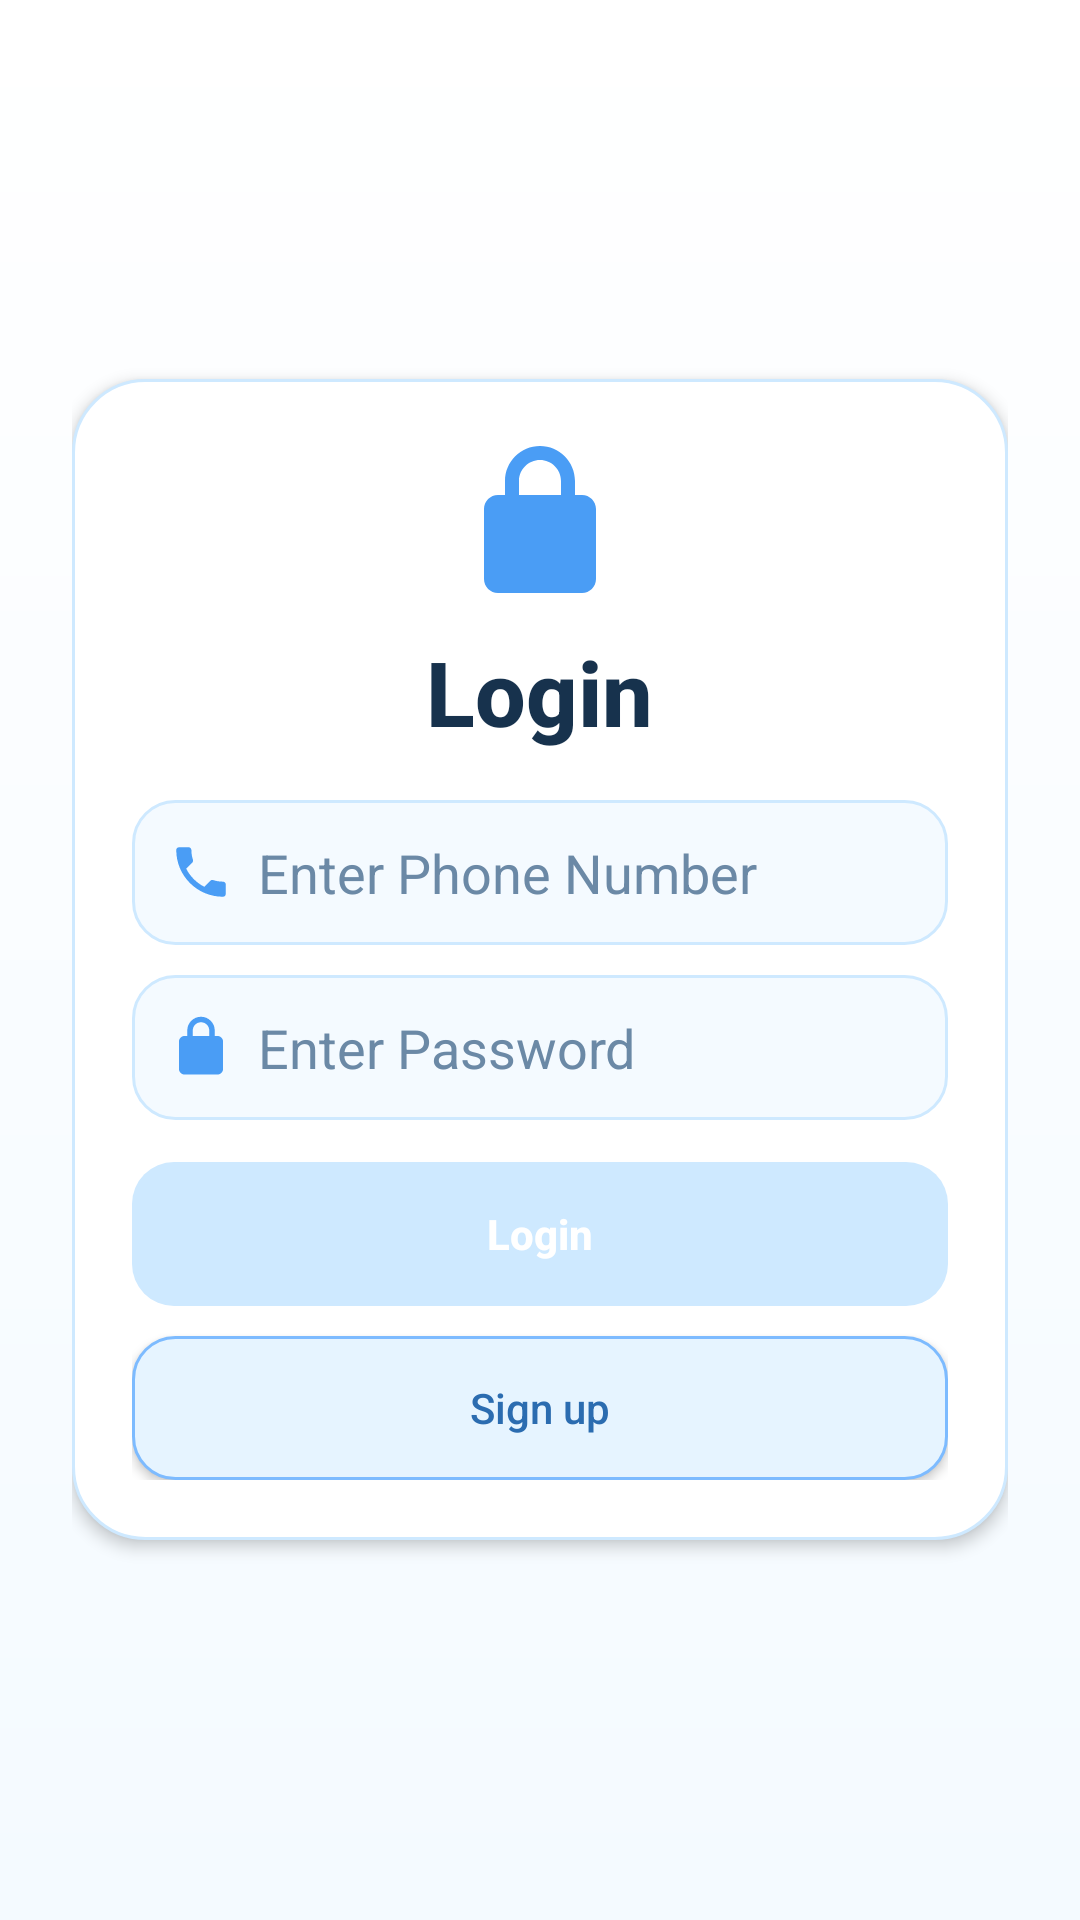

Reconstruct the res/layout file that produces this screen, plus the resources it refers to.
<!-- AndroidManifest.xml: application theme Theme.ChatApp -->
<!-- res/layout/activity_login2.xml -->
<?xml version="1.0" encoding="utf-8"?>
<LinearLayout xmlns:android="http://schemas.android.com/apk/res/android"
    android:layout_width="match_parent"
    android:layout_height="match_parent"
    android:background="@drawable/bg_auth_screen"
    android:gravity="center"
    android:orientation="vertical"
    android:paddingHorizontal="24dp">

    <LinearLayout
        android:layout_width="match_parent"
        android:layout_height="wrap_content"
        android:layout_marginVertical="16dp"
        android:background="@drawable/bg_auth_card"
        android:elevation="3dp"
        android:orientation="vertical">

        <ImageView
            android:layout_width="56dp"
            android:layout_height="56dp"
            android:layout_gravity="center_horizontal"
            android:layout_marginBottom="8dp"
            android:src="@drawable/ic_lock_pastel"
            android:contentDescription="Login icon" />

        <TextView
            android:layout_width="wrap_content"
            android:layout_height="wrap_content"
            android:layout_gravity="center_horizontal"
            android:layout_marginBottom="16dp"
            android:fontFamily="sans-serif-medium"
            android:text="Login"
            android:textColor="@color/pastel_text_primary"
            android:textSize="30sp"
            android:textStyle="bold" />

        <TextView
            android:id="@+id/popUpLoginNumber"
            android:layout_width="match_parent"
            android:layout_height="wrap_content"
            android:layout_marginBottom="8dp"
            android:background="@drawable/rounded_background"
            android:backgroundTint="@color/Red"
            android:paddingHorizontal="10dp"
            android:textColor="@color/white"
            android:visibility="gone" />

        <LinearLayout
            android:layout_width="match_parent"
            android:layout_height="wrap_content"
            android:layout_marginBottom="10dp"
            android:background="@drawable/bg_input_pastel"
            android:gravity="center_vertical"
            android:orientation="horizontal"
            android:paddingHorizontal="12dp">

            <ImageView
                android:layout_width="22dp"
                android:layout_height="22dp"
                android:layout_marginEnd="8dp"
                android:contentDescription="Phone icon"
                android:src="@drawable/ic_phone_pastel" />

            <EditText
                android:id="@+id/loginPhoneNumber"
                android:layout_width="0dp"
                android:layout_height="wrap_content"
                android:layout_weight="1"
                android:background="@android:color/transparent"
                android:hint="Enter Phone Number"
                android:inputType="number"
                android:paddingVertical="12dp"
                android:textColor="@color/pastel_text_primary"
                android:textColorHint="@color/pastel_text_hint" />
        </LinearLayout>

        <TextView
            android:id="@+id/popUpLoginPassword"
            android:layout_width="match_parent"
            android:layout_height="wrap_content"
            android:layout_marginBottom="8dp"
            android:background="@drawable/rounded_background"
            android:backgroundTint="@color/Red"
            android:paddingHorizontal="10dp"
            android:textColor="@color/white"
            android:visibility="gone" />

        <LinearLayout
            android:layout_width="match_parent"
            android:layout_height="wrap_content"
            android:layout_marginBottom="14dp"
            android:background="@drawable/bg_input_pastel"
            android:gravity="center_vertical"
            android:orientation="horizontal"
            android:paddingHorizontal="12dp">

            <ImageView
                android:layout_width="22dp"
                android:layout_height="22dp"
                android:layout_marginEnd="8dp"
                android:contentDescription="Password icon"
                android:src="@drawable/ic_lock_pastel" />

            <EditText
                android:id="@+id/loginPassword"
                android:layout_width="0dp"
                android:layout_height="wrap_content"
                android:layout_weight="1"
                android:background="@android:color/transparent"
                android:hint="Enter Password"
                android:inputType="textPassword"
                android:paddingVertical="12dp"
                android:textColor="@color/pastel_text_primary"
                android:textColorHint="@color/pastel_text_hint" />
        </LinearLayout>

        <Button
            android:id="@+id/loginVerify"
            android:layout_width="match_parent"
            android:layout_height="wrap_content"
            android:layout_marginBottom="10dp"
            android:background="@drawable/bg_button_primary_pastel"
            android:enabled="false"
            android:text="Login"
            android:textAllCaps="false"
            android:textColor="@color/white"
            android:textStyle="bold" />

        <Button
            android:id="@+id/signUp"
            android:layout_width="match_parent"
            android:layout_height="wrap_content"
            android:background="@drawable/bg_button_secondary_pastel"
            android:text="Sign up"
            android:textAllCaps="false"
            android:textColor="@color/pastel_blue_700" />
    </LinearLayout>

    <ProgressBar
        android:id="@+id/Login_progress"
        android:layout_width="wrap_content"
        android:layout_height="wrap_content"
        android:layout_marginTop="8dp"
        android:indeterminateTint="@color/pastel_blue_500"
        android:visibility="gone" />

</LinearLayout>
<!-- resources referenced by this layout -->
<resources>
  <color name="Red">#FF0000</color>
  <color name="pastel_blue_500">#4A9DF5</color>
  <color name="pastel_blue_700">#2B6CB0</color>
  <color name="pastel_text_hint">#6B89A6</color>
  <color name="pastel_text_primary">#17324D</color>
  <color name="white">#FFFFFFFF</color>
  <!-- drawable bg_auth_card (drawable) -->
  <?xml version="1.0" encoding="utf-8"?>
  <shape xmlns:android="http://schemas.android.com/apk/res/android"
      android:shape="rectangle">
      <solid android:color="@color/white" />
      <corners android:radius="24dp" />
      <stroke
          android:width="1dp"
          android:color="@color/pastel_blue_200" />
      <padding
          android:bottom="20dp"
          android:left="20dp"
          android:right="20dp"
          android:top="20dp" />
  </shape>
  <!-- drawable bg_auth_screen (drawable) -->
  <?xml version="1.0" encoding="utf-8"?>
  <shape xmlns:android="http://schemas.android.com/apk/res/android"
      android:shape="rectangle">
      <gradient
          android:angle="270"
          android:endColor="@color/pastel_blue_50"
          android:startColor="@color/white" />
  </shape>
  <!-- drawable bg_button_primary_pastel (drawable) -->
  <?xml version="1.0" encoding="utf-8"?>
  <selector xmlns:android="http://schemas.android.com/apk/res/android">
      <item android:state_enabled="false">
          <shape android:shape="rectangle">
              <corners android:radius="14dp" />
              <solid android:color="@color/pastel_blue_200" />
          </shape>
      </item>
      <item android:state_pressed="true">
          <shape android:shape="rectangle">
              <corners android:radius="14dp" />
              <solid android:color="@color/pastel_blue_700" />
          </shape>
      </item>
      <item>
          <shape android:shape="rectangle">
              <corners android:radius="14dp" />
              <solid android:color="@color/pastel_blue_500" />
          </shape>
      </item>
  </selector>
  <!-- drawable bg_input_pastel (drawable) -->
  <?xml version="1.0" encoding="utf-8"?>
  <shape xmlns:android="http://schemas.android.com/apk/res/android"
      android:shape="rectangle">
      <solid android:color="@color/pastel_blue_50" />
      <corners android:radius="14dp" />
      <stroke
          android:width="1dp"
          android:color="@color/pastel_blue_200" />
  </shape>
  <!-- drawable ic_lock_pastel (drawable) -->
  <?xml version="1.0" encoding="utf-8"?>
  <vector xmlns:android="http://schemas.android.com/apk/res/android"
      android:width="24dp"
      android:height="24dp"
      android:viewportWidth="24"
      android:viewportHeight="24">
      <path
          android:fillColor="@color/pastel_blue_500"
          android:pathData="M18,8h-1V6c0,-2.76 -2.24,-5 -5,-5S7,3.24 7,6v2H6c-1.1,0 -2,0.9 -2,2v10c0,1.1 0.9,2 2,2h12c1.1,0 2,-0.9 2,-2V10c0,-1.1 -0.9,-2 -2,-2zM9,6c0,-1.66 1.34,-3 3,-3s3,1.34 3,3v2H9V6z" />
  </vector>
  <!-- drawable ic_phone_pastel (drawable) -->
  <?xml version="1.0" encoding="utf-8"?>
  <vector xmlns:android="http://schemas.android.com/apk/res/android"
      android:width="24dp"
      android:height="24dp"
      android:viewportWidth="24"
      android:viewportHeight="24">
      <path
          android:fillColor="@color/pastel_blue_500"
          android:pathData="M6.62,10.79c1.44,2.83 3.76,5.15 6.59,6.59l2.2,-2.2c0.27,-0.27 0.67,-0.36 1.02,-0.24 1.12,0.37 2.33,0.57 3.57,0.57 0.55,0 1,0.45 1,1V20c0,0.55 -0.45,1 -1,1C10.61,21 3,13.39 3,4c0,-0.55 0.45,-1 1,-1h3.5c0.55,0 1,0.45 1,1 0,1.24 0.2,2.45 0.57,3.57 0.11,0.35 0.03,0.74 -0.25,1.02l-2.2,2.2z" />
  </vector>
  <color name="pastel_blue_200">#CEE9FF</color>
  <color name="pastel_blue_50">#F4FAFF</color>
  <color name="pastel_blue_100">#E6F4FF</color>
  <color name="pastel_blue_400">#7DBBFF</color>
</resources>
